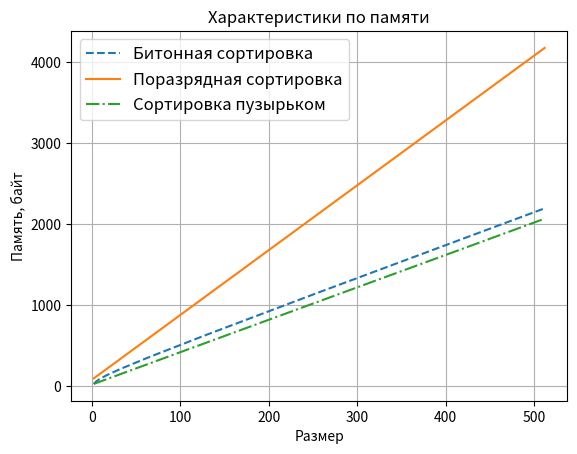

Reproduce this figure in Python.
import matplotlib.pyplot as plt
from math import *

sizeofInt = 4
sizeofChar = 1
lens = [2, 4, 8, 16, 32, 64, 128, 256, 512]
def mem_bitonic(N):
    return (N + 4 * log2(N)) * sizeofInt

def mem_radix(N):
    return (2 * N + 19) * sizeofInt

def mem_bubble(N):
    return (N + 4) * sizeofInt

def graph(bitonic, radix, bubble):
    plt.figure(1)
    plt.plot(lens, bitonic, linestyle = 'dashed', label = "Битонная сортировка")
    plt.plot(lens, radix, linestyle = 'solid', label = "Поразрядная сортировка")
    plt.plot(lens, bubble, linestyle = 'dashdot', label="Сортировка пузырьком")
    plt.legend(fontsize=12)
    plt.title("Характеристики по памяти")
    plt.xlabel('Размер')
    plt.ylabel('Память, байт')
    plt.grid()
    plt.show()

def compareAlgorithms():
    bintonic = []
    radix = []
    bubble = []

    for i in range(len(lens)):
        bintonic.append(mem_bitonic(lens[i]))
        radix.append(mem_radix(lens[i]))
        bubble.append(mem_bubble(lens[i]))

    graph(bintonic, radix, bubble)

compareAlgorithms()